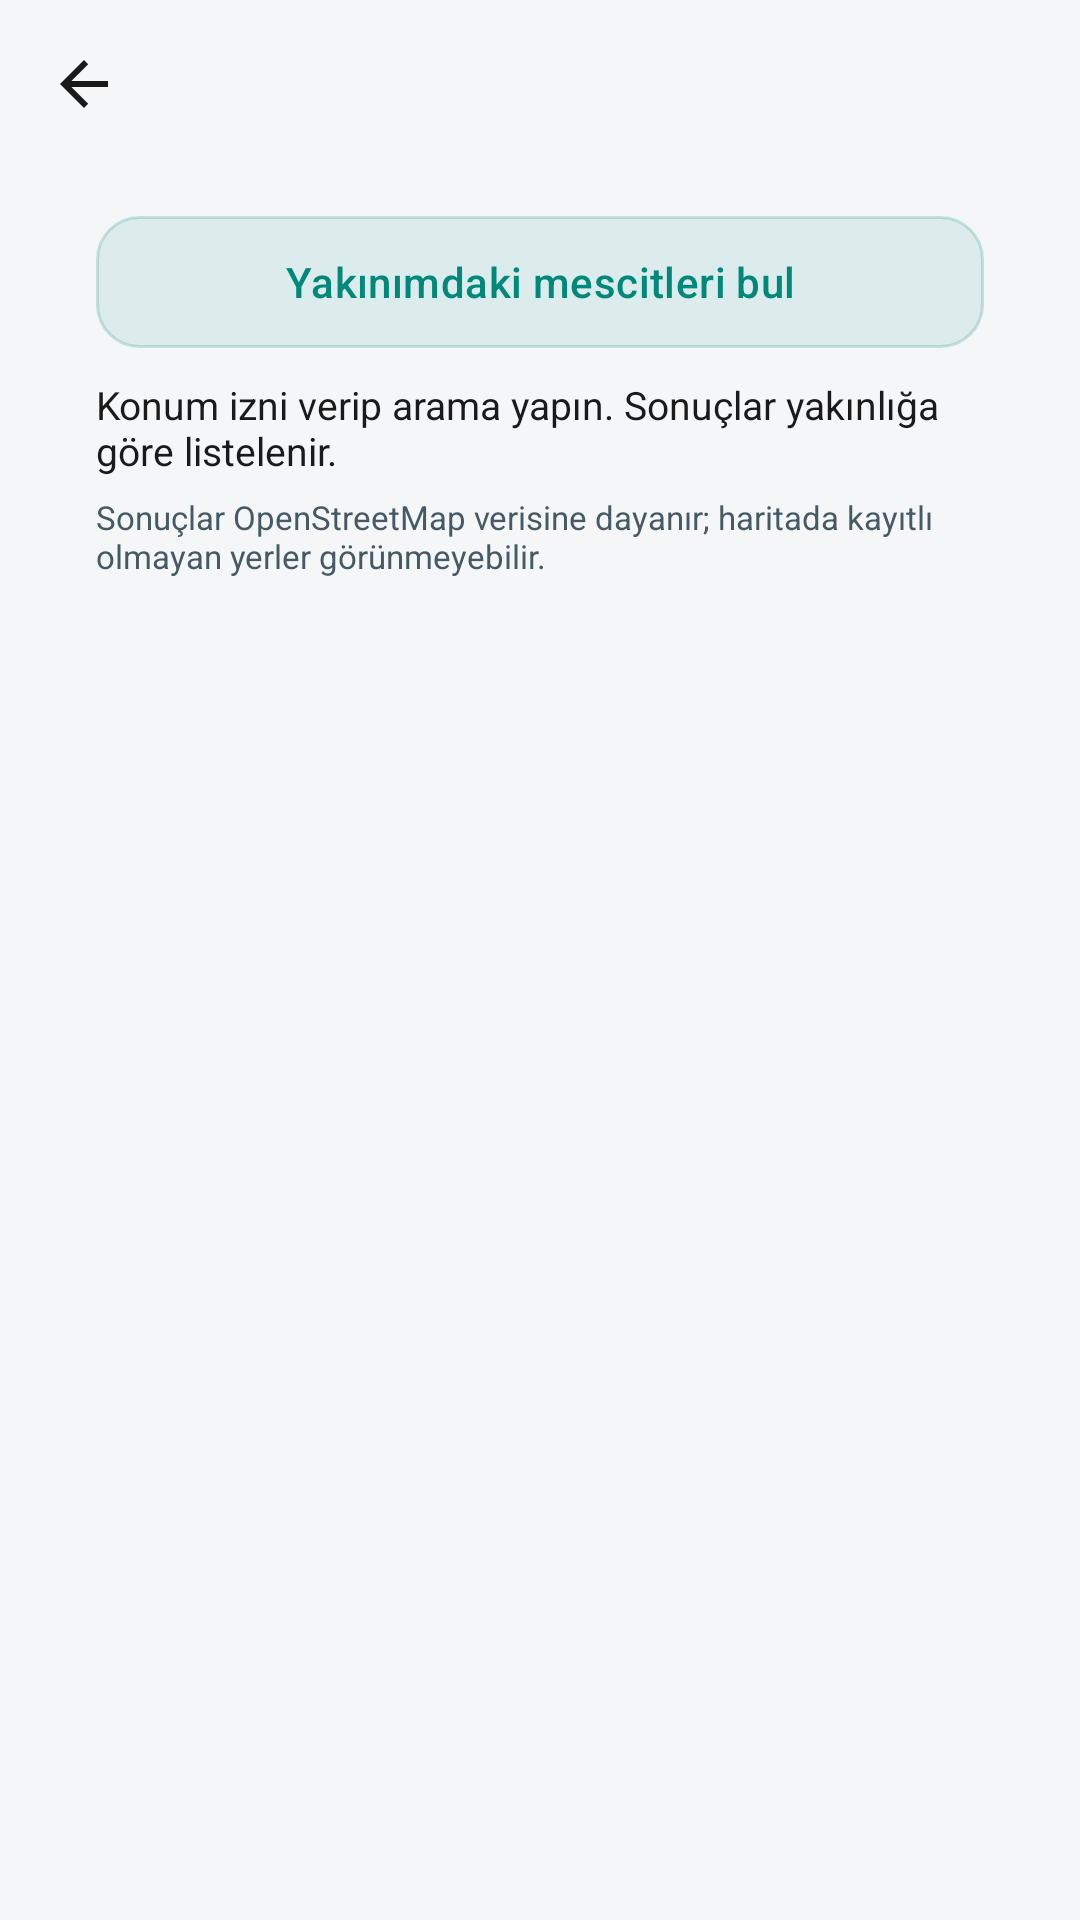

Layout XML and referenced resources for this Android screen:
<!-- AndroidManifest.xml: application theme Theme.Qibla -->
<!-- res/layout/activity_mescit.xml -->
<?xml version="1.0" encoding="utf-8"?>
<LinearLayout xmlns:android="http://schemas.android.com/apk/res/android"
    xmlns:app="http://schemas.android.com/apk/res-auto"
    android:layout_width="match_parent"
    android:layout_height="match_parent"
    android:background="@color/bg"
    android:orientation="vertical">

    <androidx.appcompat.widget.Toolbar
        android:id="@+id/mescitToolbar"
        android:layout_width="match_parent"
        android:layout_height="?attr/actionBarSize"
        android:background="@color/bg"
        app:navigationIcon="?attr/homeAsUpIndicator"
        app:theme="@style/Theme.Qibla.Toolbar"
        app:titleTextColor="@color/text_primary" />

    <LinearLayout
        android:layout_width="match_parent"
        android:layout_height="wrap_content"
        android:layout_marginStart="16dp"
        android:layout_marginEnd="16dp"
        android:background="@drawable/panel_bg"
        android:orientation="vertical"
        android:padding="16dp">

        <Button style="@style/Widget.Qibla.Button"
            android:id="@+id/btnFind"
            android:layout_width="match_parent"
            android:layout_height="wrap_content"
            android:text="@string/mescit_find" />

        <TextView
            android:id="@+id/mescitStatus"
            android:layout_width="match_parent"
            android:layout_height="wrap_content"
            android:paddingTop="10dp"
            android:text="@string/mescit_hint"
            android:textColor="@color/text_primary"
            android:textSize="13sp" />

        <TextView
            android:layout_width="match_parent"
            android:layout_height="wrap_content"
            android:paddingTop="6dp"
            android:text="@string/mescit_osm_note"
            android:textColor="@color/text_dim"
            android:textSize="11sp" />
    </LinearLayout>

    <androidx.recyclerview.widget.RecyclerView
        android:id="@+id/mescitList"
        android:layout_width="match_parent"
        android:layout_height="0dp"
        android:layout_weight="1"
        android:clipToPadding="false"
        android:paddingStart="12dp"
        android:paddingTop="8dp"
        android:paddingEnd="12dp"
        android:paddingBottom="16dp" />
</LinearLayout>
<!-- resources referenced by this layout -->
<resources>
  <color name="bg">#F5F6F8</color>
  <color name="text_dim">#455A64</color>
  <color name="text_primary">#1A1A1A</color>
  <string name="mescit_find">Yakınımdaki mescitleri bul</string>
  <string name="mescit_hint">Konum izni verip arama yapın. Sonuçlar yakınlığa göre listelenir.</string>
  <string name="mescit_osm_note">Sonuçlar OpenStreetMap verisine dayanır; haritada kayıtlı olmayan yerler görünmeyebilir.</string>
  <style name="Theme.Qibla.Toolbar" parent="ThemeOverlay.AppCompat.ActionBar">
          <item name="colorControlNormal">@color/text_primary</item>
          <item name="android:textColorPrimary">@color/text_primary</item>
      </style>
  <style name="Widget.Qibla.Button" parent="Widget.AppCompat.Button">
          <item name="android:background">@drawable/btn_soft</item>
          <item name="backgroundTint">@null</item>
          <item name="android:backgroundTint">@null</item>
          <item name="android:textColor">@color/btn_text</item>
          <item name="android:textAllCaps">false</item>
          <item name="android:textSize">14sp</item>
          <item name="android:minHeight">44dp</item>
          <item name="android:paddingStart">16dp</item>
          <item name="android:paddingEnd">16dp</item>
          <item name="android:letterSpacing">0.01</item>
          <item name="android:stateListAnimator">@null</item>
      </style>
  <style name="Theme.Qibla" parent="Theme.AppCompat.DayNight.NoActionBar">
          <item name="colorAccent">@color/accent</item>
          <item name="android:windowBackground">@color/bg</item>
          <item name="android:statusBarColor">@color/bg</item>
          <item name="android:navigationBarColor">@color/bg</item>
          <item name="android:textColorPrimary">@color/text_primary</item>
          <item name="android:windowLightStatusBar">true</item>
          <item name="buttonStyle">@style/Widget.Qibla.Button</item>
          <item name="colorButtonNormal">@color/accent_tint</item>
          <item name="android:colorButtonNormal">@color/accent_tint</item>
      </style>
  <!-- drawable btn_soft (drawable) -->
  <?xml version="1.0" encoding="utf-8"?>
  <selector xmlns:android="http://schemas.android.com/apk/res/android">
  
      <item android:state_enabled="false">
          <shape android:shape="rectangle">
              <solid android:color="@color/panel" />
              <corners android:radius="14dp" />
              <stroke android:width="1dp" android:color="@color/panel_stroke" />
          </shape>
      </item>
  
      <item>
          <ripple android:color="@color/accent_soft">
              <item>
                  <shape android:shape="rectangle">
                      <solid android:color="@color/accent_tint" />
                      <corners android:radius="14dp" />
                      <stroke android:width="1dp" android:color="@color/accent_soft" />
                  </shape>
              </item>
          </ripple>
      </item>
  </selector>
  <color name="accent">#00897B</color>
  <color name="accent_tint">#1A00897B</color>
  <color name="panel">#FFFFFF</color>
  <color name="panel_stroke">#E2E6EA</color>
  <color name="accent_soft">#3300897B</color>
</resources>
